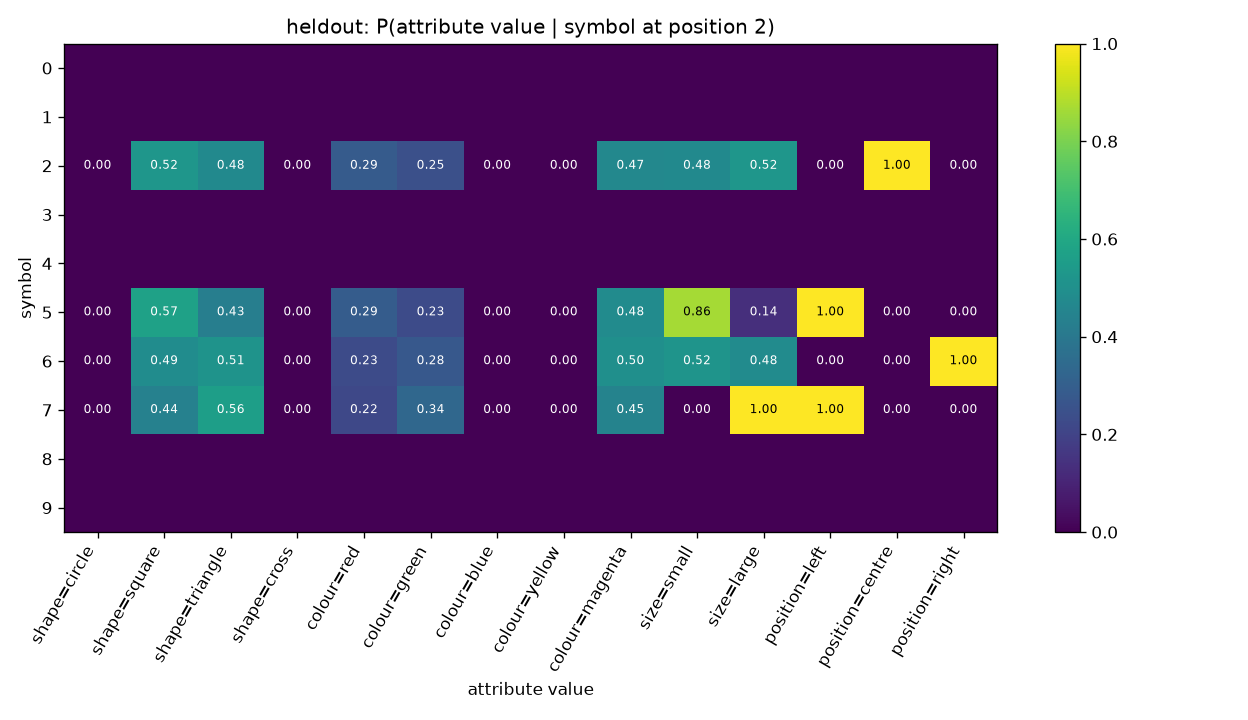

The data file committed next to this chart (first rows):
symbol, shape=circle, shape=square, shape=triangle, shape=cross, colour=red, colour=green, colour=blue, colour=yellow, colour=magenta, size=small, size=large, position=left, position=centre, position=right
0, , , , , , , , , , , , , , 
1, , , , , , , , , , , , , , 
2, 0.0, 0.5237, 0.4763, 0.0, 0.287, 0.2456, 0.0, 0.0, 0.4675, 0.4763, 0.5237, 0.0, 1.0, 0.0
3, , , , , , , , , , , , , , 
4, , , , , , , , , , , , , , 
5, 0.0, 0.573, 0.427, 0.0, 0.2919, 0.227, 0.0, 0.0, 0.4811, 0.8649, 0.1351, 1.0, 0.0, 0.0
6, 0.0, 0.488, 0.512, 0.0, 0.2275, 0.2754, 0.0, 0.0, 0.497, 0.518, 0.482, 0.0, 0.0, 1.0
7, 0.0, 0.4406, 0.5594, 0.0, 0.2168, 0.3357, 0.0, 0.0, 0.4476, 0.0, 1.0, 1.0, 0.0, 0.0
8, , , , , , , , , , , , , , 
9, , , , , , , , , , , , , , 
